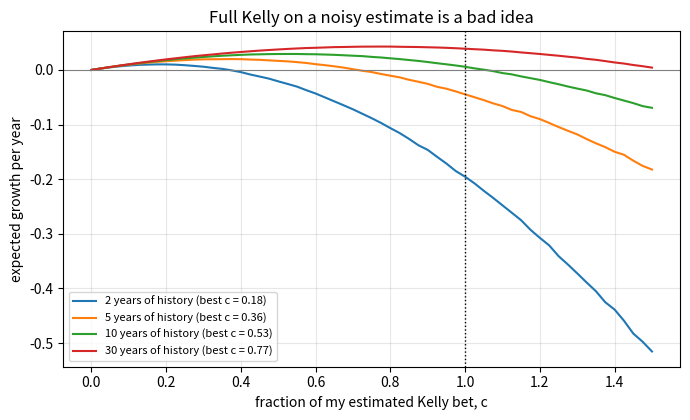

Python code for this plot: (Note: this script raises an exception after producing the figure.)
"""
Why bet half?

Kelly assumes I KNOW my edge. I never do; I estimate it from history.
For an asset with drift mu and volatility sigma, the Kelly fraction is
f* = mu / sigma^2 and the growth rate of betting f is
    g(f) = mu f - sigma^2 f^2 / 2
(same parabola idea as the coin, just continuous).

Suppose my estimate f_hat is right on average but noisy:
    E[f_hat] = f*,  Var(f_hat) = v
and I bet a fixed fraction c of it, f = c * f_hat. Then
    E[g] = mu c f* - (sigma^2 / 2) c^2 E[f_hat^2]
         = sigma^2 ( c f*^2 - (c^2 / 2)(f*^2 + v) )
    using mu = sigma^2 f* and E[f_hat^2] = Var + mean^2 = v + f*^2
Differentiate in c and set to zero:
    f*^2 - c (f*^2 + v) = 0   ->   c = f*^2 / (f*^2 + v)
So the best fraction of Kelly to bet depends on how noisy my estimate is.
If the noise is as big as the edge (v = f*^2), c = 1/2. Half Kelly.
"""
import numpy as np
import matplotlib.pyplot as plt

rng = np.random.default_rng(1)
MU, SIGMA = 0.20, 0.60          # a made-up asset: 20%/year drift, 60%/year vol
F_STAR = MU / SIGMA ** 2        # 0.56: true Kelly
DAYS = 365


def realised_growth(c, years_of_history, n_worlds=100_000, test_years=10):
    # each "world": I see some years of daily returns, estimate mu,
    # then bet c * f_hat for the next 10 years and record my growth.
    dt = 1 / DAYS
    n_hist = int(years_of_history * DAYS)
    # mean of daily returns over the history window. I only need the mean,
    # so I draw it directly: mean of n normals ~ N(mu dt, sigma^2 dt / n)
    mu_hat = rng.normal(MU * dt, SIGMA * np.sqrt(dt / n_hist), n_worlds) / dt
    f_hat = mu_hat / SIGMA ** 2          # I pretend sigma is known (it's estimated
                                         # far better than mu, so this is fair)
    f = c * f_hat
    # growth over the test period is g(f) = mu f - sigma^2 f^2 / 2 per year
    # (exact in expectation for continuous rebalancing)
    return np.mean(MU * f - SIGMA ** 2 * f ** 2 / 2)


cs = np.linspace(0, 1.5, 61)
plt.figure(figsize=(7, 4.3))
print(f"true Kelly f* = {F_STAR:.2f}")
for years in [2, 5, 10, 30]:
    v = (SIGMA / np.sqrt(years)) ** 2 / SIGMA ** 4   # Var(mu_hat) / sigma^4
    c_theory = F_STAR ** 2 / (F_STAR ** 2 + v)
    g = [realised_growth(c, years) for c in cs]
    c_sim = cs[int(np.argmax(g))]
    print(f"  {years:2d} years of history:  noise/edge = {np.sqrt(v) / F_STAR:.2f}   "
          f"best c simulated {c_sim:.2f}   theory {c_theory:.2f}")
    plt.plot(cs, g, label=f"{years} years of history (best c = {c_theory:.2f})")
plt.axhline(0, color="grey", lw=0.8)
plt.axvline(1, color="k", ls=":", lw=1)
plt.xlabel("fraction of my estimated Kelly bet, c")
plt.ylabel("expected growth per year")
plt.title("Full Kelly on a noisy estimate is a bad idea")
plt.legend(fontsize=8)
plt.grid(alpha=0.3)
plt.tight_layout()
plt.savefig("figures/shrinkage.png", dpi=150)
print("saved figures/shrinkage.png")
